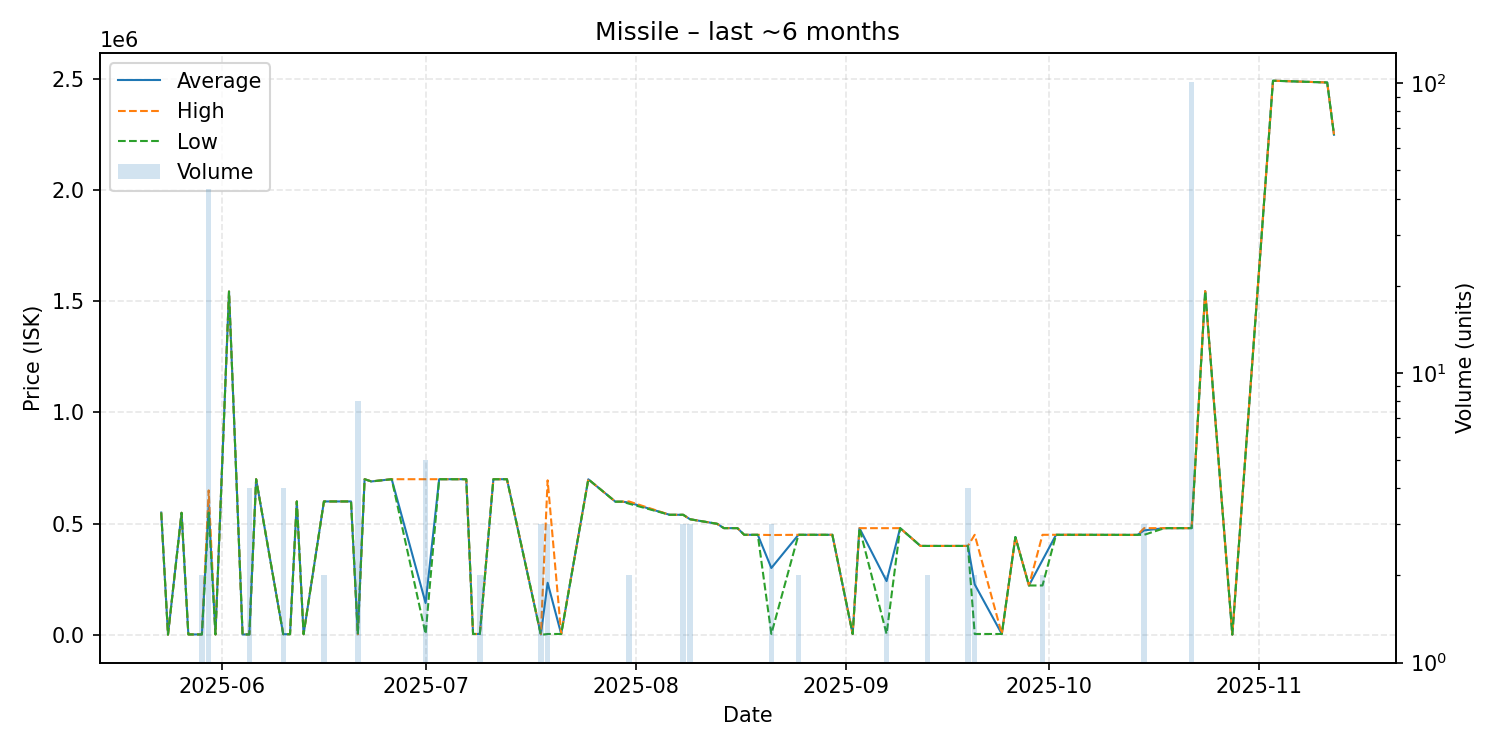

Data behind this chart, as committed beside it:
date, average, highest, lowest, order_count, volume
2025-05-23, 550000, 550000, 550000, 1, 1
2025-05-24, 1000, 1000, 1000, 1, 1
2025-05-26, 549000, 549000, 549000, 1, 1
2025-05-27, 2001, 2001, 2001, 1, 1
2025-05-29, 2000, 2000, 2000, 2, 2
2025-05-30, 584405, 649700, 550000, 7, 43
2025-05-31, 2000, 2000, 2000, 1, 1
2025-06-02, 1544000, 1544000, 1544000, 1, 1
2025-06-04, 2000, 2000, 2000, 1, 1
2025-06-05, 2000, 2000, 2000, 2, 4
2025-06-06, 700000, 700000, 700000, 1, 1
2025-06-10, 3000, 3000, 3000, 1, 4
2025-06-11, 3000, 3000, 3000, 1, 1
2025-06-12, 600000, 600000, 600000, 1, 1
2025-06-13, 3000, 3000, 3000, 1, 1
2025-06-16, 600000, 600000, 600000, 2, 2
2025-06-19, 600000, 600000, 600000, 1, 1
2025-06-20, 600000, 600000, 600000, 1, 1
2025-06-21, 3000, 3000, 3000, 2, 8
2025-06-22, 700000, 700000, 700000, 1, 1
2025-06-23, 690000, 690000, 690000, 1, 1
2025-06-26, 700000, 700000, 700000, 1, 1
2025-07-01, 143202, 700000, 4002, 2, 5
2025-07-03, 700000, 700000, 700000, 1, 1
2025-07-05, 700000, 700000, 700000, 1, 1
2025-07-07, 700000, 700000, 700000, 1, 1
2025-07-08, 4004, 4004, 4004, 1, 1
2025-07-09, 4004, 4004, 4004, 2, 2
2025-07-11, 700000, 700000, 700000, 1, 1
2025-07-13, 699900, 699900, 699900, 1, 1
2025-07-18, 1335, 4004, 0.01, 2, 3
2025-07-19, 234336, 695000, 4004, 3, 3
2025-07-21, 4004, 4004, 4004, 1, 1
2025-07-25, 699600, 699600, 699600, 1, 1
2025-07-29, 599000, 599000, 599000, 1, 1
2025-07-30, 599000, 599000, 599000, 1, 1
2025-07-31, 595000, 600000, 590000, 2, 2
2025-08-06, 540000, 540000, 540000, 1, 1
2025-08-08, 540000, 540000, 540000, 1, 3
2025-08-09, 520000, 520000, 520000, 3, 3
2025-08-13, 499500, 499500, 499500, 1, 1
2025-08-14, 480000, 480000, 480000, 1, 1
2025-08-16, 480000, 480000, 480000, 1, 1
2025-08-17, 450000, 450000, 450000, 1, 1
2025-08-19, 450000, 450000, 450000, 1, 1
2025-08-21, 300668, 449000, 4005, 3, 3
2025-08-25, 450000, 450000, 450000, 2, 2
2025-08-30, 450000, 450000, 450000, 1, 1
2025-09-02, 4004, 4004, 4004, 1, 1
2025-09-03, 479900, 479900, 479900, 1, 1
2025-09-07, 241902, 479800, 4004, 2, 2
2025-09-09, 479900, 479900, 479900, 1, 1
2025-09-12, 400000, 400000, 400000, 1, 1
2025-09-13, 399950, 400000, 399900, 2, 2
2025-09-15, 399900, 399900, 399900, 1, 1
2025-09-19, 399975, 400000, 399900, 2, 4
2025-09-20, 227002, 450000, 4004, 2, 2
2025-09-24, 4000, 4000, 4000, 1, 1
2025-09-26, 440000, 440000, 440000, 1, 1
2025-09-28, 222100, 222100, 222100, 1, 1
... 16 more rows
